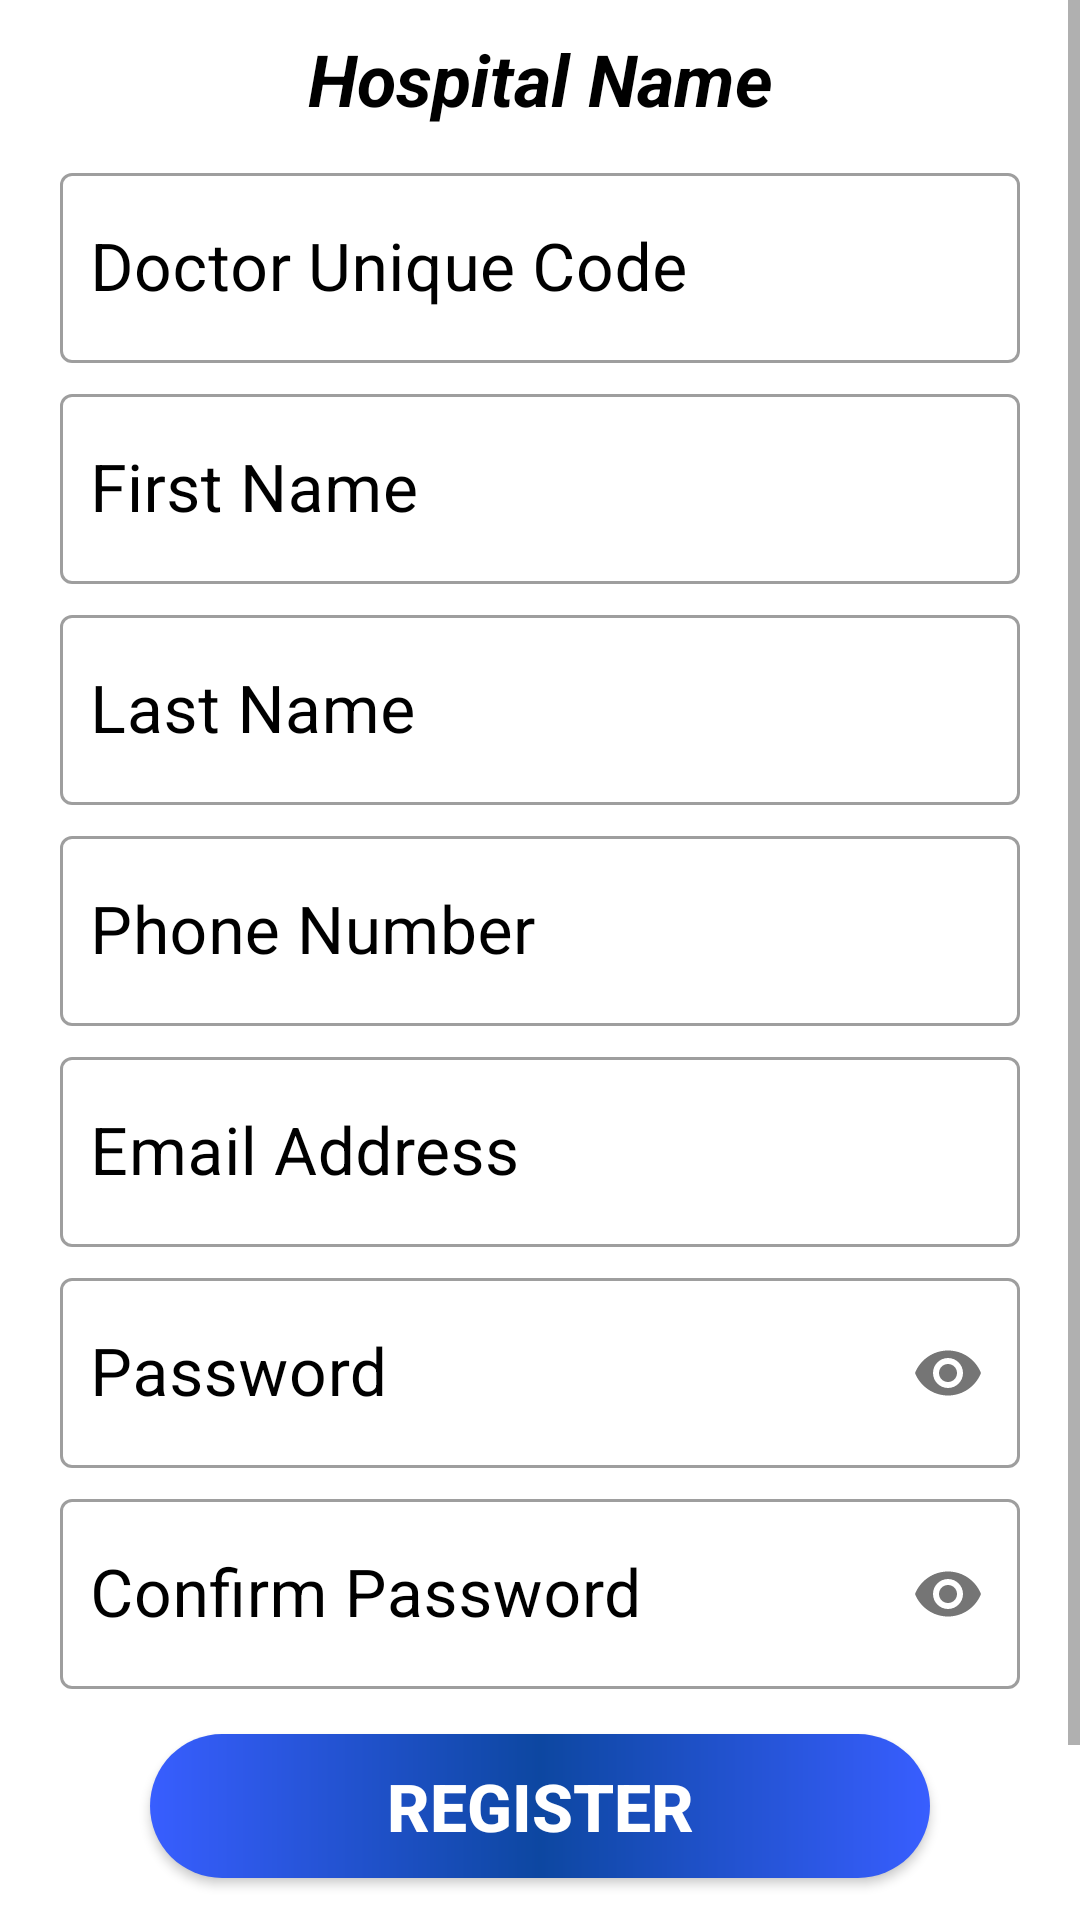

Write the Android layout XML for this screen, with the resource values it uses.
<!-- AndroidManifest.xml: application theme Theme.SmartHospital -->
<!-- res/layout/activity_doctor_registration.xml -->
<?xml version="1.0" encoding="utf-8"?>
<ScrollView xmlns:android="http://schemas.android.com/apk/res/android"
    xmlns:app="http://schemas.android.com/apk/res-auto"
    xmlns:tools="http://schemas.android.com/tools"
    android:layout_width="match_parent"
    android:layout_height="match_parent"
    android:background="@drawable/backgrandier"
    tools:context=".DoctorRegistration">

    <LinearLayout
        android:layout_width="match_parent"
        android:layout_height="wrap_content"
        android:orientation="vertical">

        <TextView
            android:id="@+id/tvHospNameDoctorReg"
            android:layout_width="match_parent"
            android:layout_height="wrap_content"
            android:layout_marginStart="10dp"
            android:layout_marginTop="10dp"
            android:layout_marginEnd="10dp"
            android:text="@string/tv_doctorRegHospName"
            android:textAlignment="center"
            android:textColor="@color/black"
            android:textSize="24sp"
            android:textStyle="bold|italic" />

        <com.google.android.material.textfield.TextInputLayout
            style="@style/Widget.MaterialComponents.TextInputLayout.OutlinedBox"
            android:layout_width="match_parent"
            android:layout_height="wrap_content"
            android:layout_marginStart="20dp"
            android:layout_marginTop="10dp"
            android:layout_marginEnd="20dp"
            android:textColorHint="@color/black">

            <com.google.android.material.textfield.TextInputEditText
                android:id="@+id/etDocUniqueCode"
                android:layout_width="match_parent"
                android:layout_height="match_parent"
                android:ems="10"
                android:hint="@string/et_doctorUniqueCode"
                android:inputType="text|textCapWords"
                android:paddingStart="10dp"
                android:textSize="22sp"
                tools:ignore="RtlSymmetry" />
        </com.google.android.material.textfield.TextInputLayout>

        <com.google.android.material.textfield.TextInputLayout
            style="@style/Widget.MaterialComponents.TextInputLayout.OutlinedBox"
            android:layout_width="match_parent"
            android:layout_height="wrap_content"
            android:layout_marginStart="20dp"
            android:layout_marginTop="5dp"
            android:layout_marginEnd="20dp"
            android:textColorHint="@color/black">

            <com.google.android.material.textfield.TextInputEditText
                android:id="@+id/etDocFirstName"
                android:layout_width="match_parent"
                android:layout_height="match_parent"
                android:ems="10"
                android:hint="@string/et_doctorFirstName"
                android:inputType="textPersonName|textCapWords"
                android:paddingStart="10dp"
                android:textSize="22sp"
                tools:ignore="RtlSymmetry" />
        </com.google.android.material.textfield.TextInputLayout>

        <com.google.android.material.textfield.TextInputLayout
            style="@style/Widget.MaterialComponents.TextInputLayout.OutlinedBox"
            android:layout_width="match_parent"
            android:layout_height="wrap_content"
            android:layout_marginStart="20dp"
            android:layout_marginTop="5dp"
            android:layout_marginEnd="20dp"
            android:textColorHint="#000000">

            <com.google.android.material.textfield.TextInputEditText
                android:id="@+id/etDocLastName"
                android:layout_width="match_parent"
                android:layout_height="match_parent"
                android:ems="10"
                android:hint="@string/et_doctorLastName"
                android:inputType="textPersonName|textCapWords"
                android:paddingStart="10dp"
                android:textSize="22sp"
                tools:ignore="RtlSymmetry" />
        </com.google.android.material.textfield.TextInputLayout>

        <com.google.android.material.textfield.TextInputLayout
            style="@style/Widget.MaterialComponents.TextInputLayout.OutlinedBox"
            android:layout_width="match_parent"
            android:layout_height="wrap_content"
            android:layout_marginStart="20dp"
            android:layout_marginTop="5dp"
            android:layout_marginEnd="20dp"
            android:textColorHint="#000000">

            <com.google.android.material.textfield.TextInputEditText
                android:id="@+id/etDocPhoneNumber"
                android:layout_width="match_parent"
                android:layout_height="match_parent"
                android:ems="10"
                android:hint="@string/et_doctorPhoneNumber"
                android:inputType="phone"
                android:paddingStart="10dp"
                android:textSize="22sp"
                tools:ignore="RtlSymmetry" />
        </com.google.android.material.textfield.TextInputLayout>

        <com.google.android.material.textfield.TextInputLayout
            style="@style/Widget.MaterialComponents.TextInputLayout.OutlinedBox"
            android:layout_width="match_parent"
            android:layout_height="wrap_content"
            android:layout_marginStart="20dp"
            android:layout_marginTop="5dp"
            android:layout_marginEnd="20dp"
            android:textColorHint="#000000">

            <com.google.android.material.textfield.TextInputEditText
                android:id="@+id/etDocEmailReg"
                android:layout_width="match_parent"
                android:layout_height="match_parent"
                android:ems="10"
                android:hint="@string/et_doctorEmailAddress"
                android:inputType="textEmailAddress"
                android:paddingStart="10dp"
                android:textSize="22sp"
                tools:ignore="RtlSymmetry" />
        </com.google.android.material.textfield.TextInputLayout>

        <com.google.android.material.textfield.TextInputLayout
            style="@style/Widget.MaterialComponents.TextInputLayout.OutlinedBox"
            android:layout_width="match_parent"
            android:layout_height="wrap_content"
            android:layout_marginStart="20dp"
            android:layout_marginTop="5dp"
            android:layout_marginEnd="20dp"
            android:textColorHint="#000000"
            app:passwordToggleEnabled="true">

            <com.google.android.material.textfield.TextInputEditText
                android:id="@+id/etDocPassReg"
                android:layout_width="match_parent"
                android:layout_height="match_parent"
                android:ems="10"
                android:hint="@string/et_doctorPassword"
                android:inputType="textPassword"
                android:paddingStart="10dp"
                android:textSize="22sp"
                tools:ignore="RtlSymmetry" />
        </com.google.android.material.textfield.TextInputLayout>

        <com.google.android.material.textfield.TextInputLayout
            style="@style/Widget.MaterialComponents.TextInputLayout.OutlinedBox"
            android:layout_width="match_parent"
            android:layout_height="wrap_content"
            android:layout_marginStart="20dp"
            android:layout_marginTop="5dp"
            android:layout_marginEnd="20dp"
            android:textColorHint="#000000"
            app:passwordToggleEnabled="true">

            <com.google.android.material.textfield.TextInputEditText
                android:id="@+id/etDocConfPassReg"
                android:layout_width="match_parent"
                android:layout_height="match_parent"
                android:ems="10"
                android:hint="@string/et_doctorConfirmPassword"
                android:inputType="textPassword"
                android:paddingStart="10dp"
                android:textSize="22sp"
                tools:ignore="RtlSymmetry" />
        </com.google.android.material.textfield.TextInputLayout>

        <Button
            android:id="@+id/btnDoctorReg"
            android:layout_width="match_parent"
            android:layout_height="wrap_content"
            android:layout_marginStart="50dp"
            android:layout_marginTop="15dp"
            android:layout_marginEnd="50dp"
            android:background="@drawable/btn_fading"
            android:text="@string/btn_doctorPageReg"
            android:textColor="#ffffff"
            android:textSize="22sp"
            android:textStyle="bold" />

        <Button
            android:id="@+id/btnDocLogReg"
            android:layout_width="match_parent"
            android:layout_height="wrap_content"
            android:layout_marginStart="60dp"
            android:layout_marginTop="15dp"
            android:layout_marginEnd="60dp"
            android:layout_marginBottom="15dp"
            android:background="@drawable/btn_fading"
            android:text="@string/btn_doctorPageLog"
            android:textColor="#ffffff"
            android:textSize="22sp"
            android:textStyle="bold" />

    </LinearLayout>

</ScrollView>
<!-- resources referenced by this layout -->
<resources>
  <!-- drawable btn_fading (drawable-v24) -->
  <?xml version="1.0" encoding="utf-8"?>
  <shape xmlns:android="http://schemas.android.com/apk/res/android"
      android:shape="rectangle">
  
  
      <gradient
          android:angle="0"
          android:centerColor="#0D47A1"
          android:endColor="#385EFF"
          android:startColor="#385EFF"
          android:type="linear" />
  
      <corners android:radius="50dp" />
  </shape>
  <string name="btn_doctorPageLog">Log In</string>
  <string name="btn_doctorPageReg">Register</string>
  <string name="et_doctorConfirmPassword">Confirm Password</string>
  <string name="et_doctorEmailAddress">Email Address</string>
  <string name="et_doctorFirstName">First Name</string>
  <string name="et_doctorLastName">Last Name</string>
  <string name="et_doctorPassword">Password</string>
  <string name="et_doctorPhoneNumber">Phone Number</string>
  <string name="et_doctorUniqueCode">Doctor Unique Code</string>
  <string name="tv_doctorRegHospName">Hospital Name</string>
  <style name="Theme.SmartHospital" parent="Theme.MaterialComponents.DayNight.DarkActionBar">
          
          <item name="colorPrimary">@color/purple_500</item>
          <item name="colorPrimaryVariant">@color/purple_700</item>
          <item name="colorOnPrimary">@color/white</item>
          
          <item name="colorSecondary">@color/teal_200</item>
          <item name="colorSecondaryVariant">@color/teal_700</item>
          <item name="colorOnSecondary">@color/black</item>
          
          <item name="android:statusBarColor" tools:targetApi="l">?attr/colorPrimaryVariant</item>
          
      </style>
  <!-- not gathered from this repository: default colours our renderer supplied (Android Studio template values) -->
  <color name="purple_500">#FF6200EE</color>
  <color name="purple_700">#FF3700B3</color>
  <color name="teal_200">#FF03DAC5</color>
  <color name="teal_700">#FF018786</color>
  <color name="black">#FF000000</color>
  <color name="white">#FFFFFFFF</color>
</resources>
